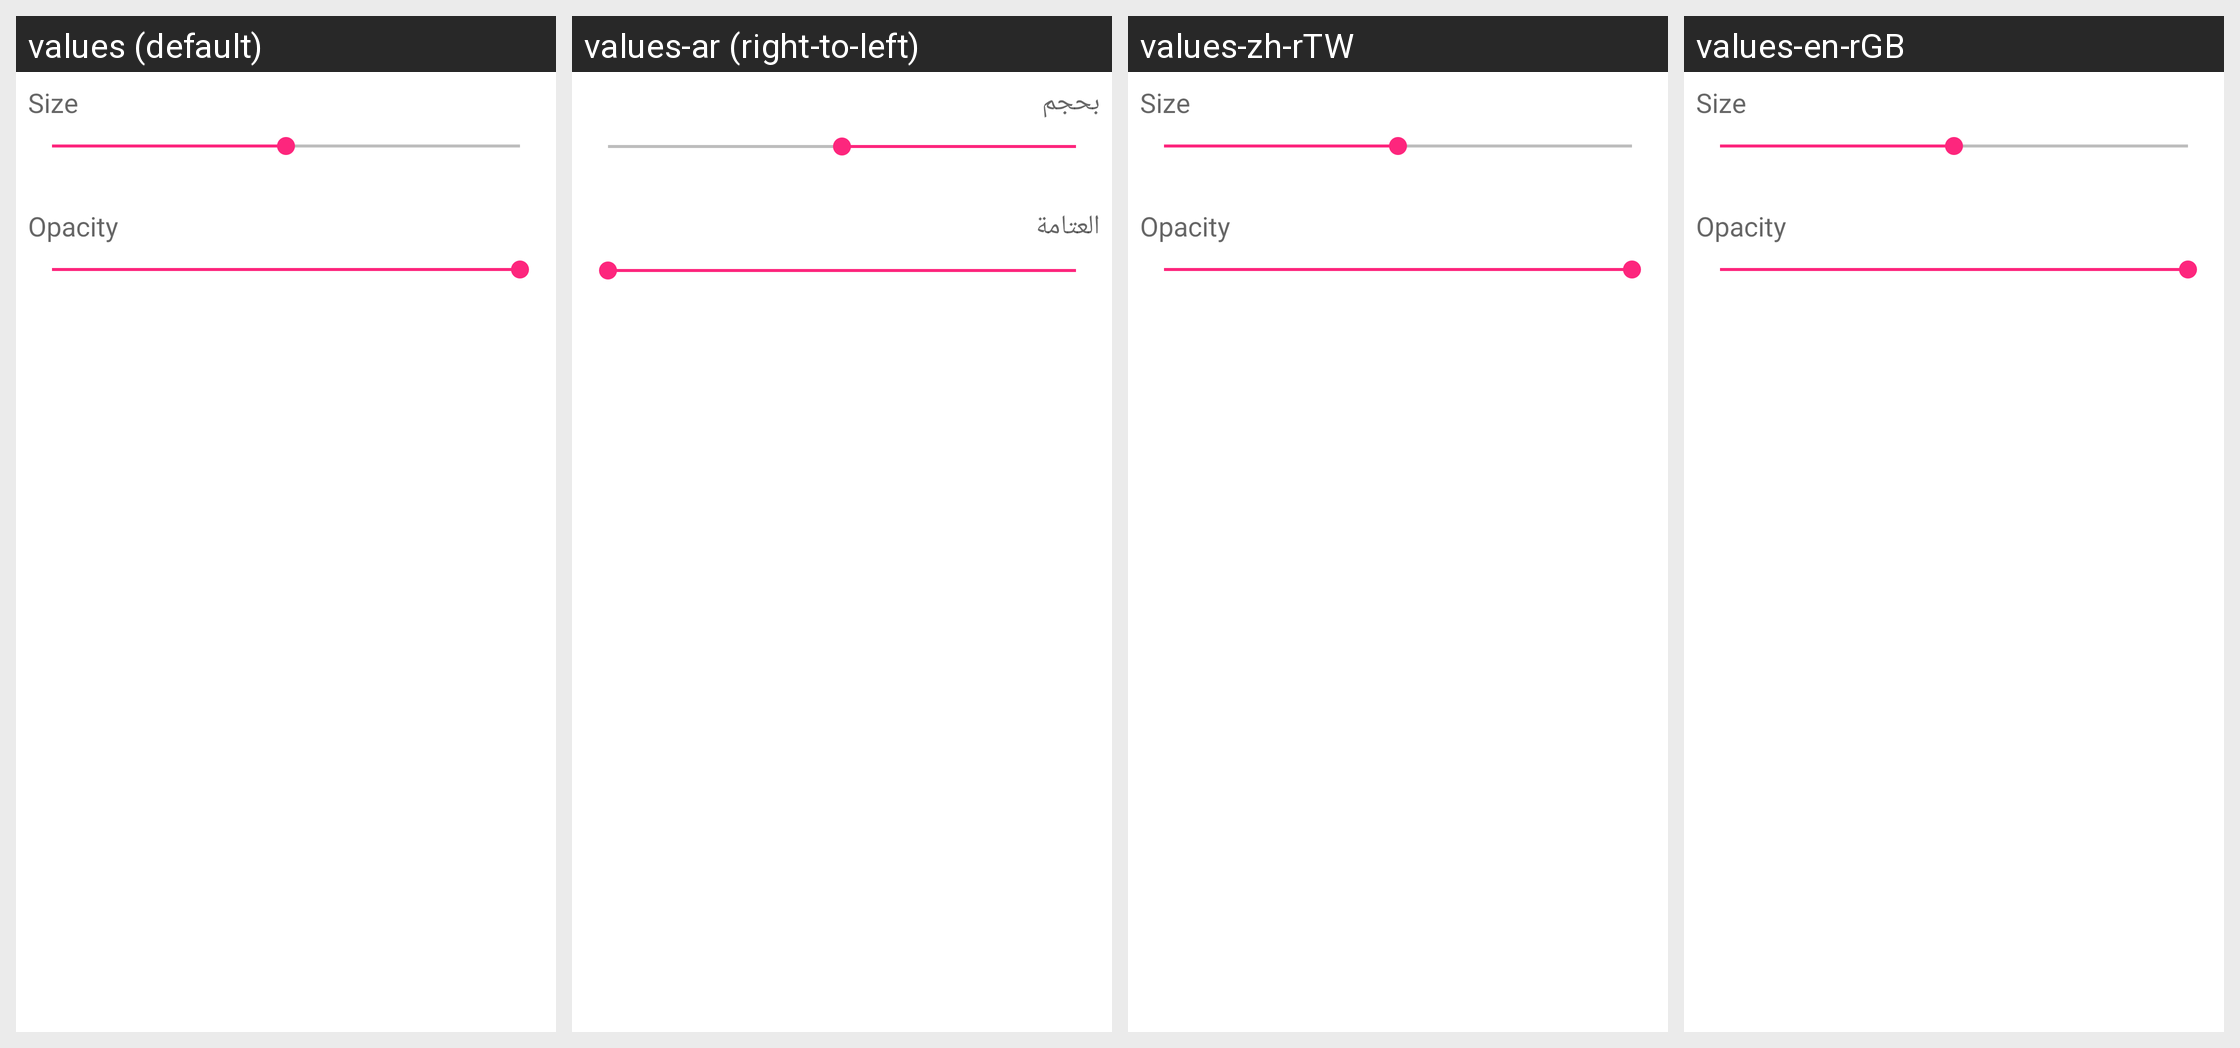

The Android screen above is rendered under several locales of the same app. Produce the string resources it draws, with the default and per-locale values.
Android screen res/layout/fragment_brush_config.xml rendered under 4 locales, left to right: values (default), values-ar (right-to-left), values-zh-rTW, values-en-rGB. Device: Nexus 5 (rendered at 1080×1920; each locale shown at half size, 540×960, under a caption strip naming it); theme AppTheme.
Other locales in the repository, not shown: values-af, values-am, values-as, values-be, values-bg, values-bs, values-ca, values-en-rUS, values-es, values-es-rUS, values-et, values-fa, values-fr, values-fr-rCA, values-gl, values-gu, values-hi, values-hu, values-is, values-it, values-jp, values-kk, values-km, values-kn, values-ko, values-ky, values-lv, values-mk, values-mr, values-nl, values-or, values-pa, values-pl, values-ru, values-si, values-sw, values-te, values-tl, values-tr, values-uk, values-uz, values-zh-rHK.
Strings drawn on this screen, with the default value and each locale's value (text and hints the layout hard-codes, and strings that could not be matched under every locale, appear in the picture but are not listed):

iamutkarshtiwari_github_io_ananas_opacity
  values: Opacity
  values-ar: العتامة
  values-zh-rTW: Opacity  [not translated; the default value is used]
  values-en-rGB: Opacity  [not translated; the default value is used]

iamutkarshtiwari_github_io_ananas_size
  values: Size
  values-ar: بحجم
  values-zh-rTW: Size  [not translated; the default value is used]
  values-en-rGB: Size  [not translated; the default value is used]
